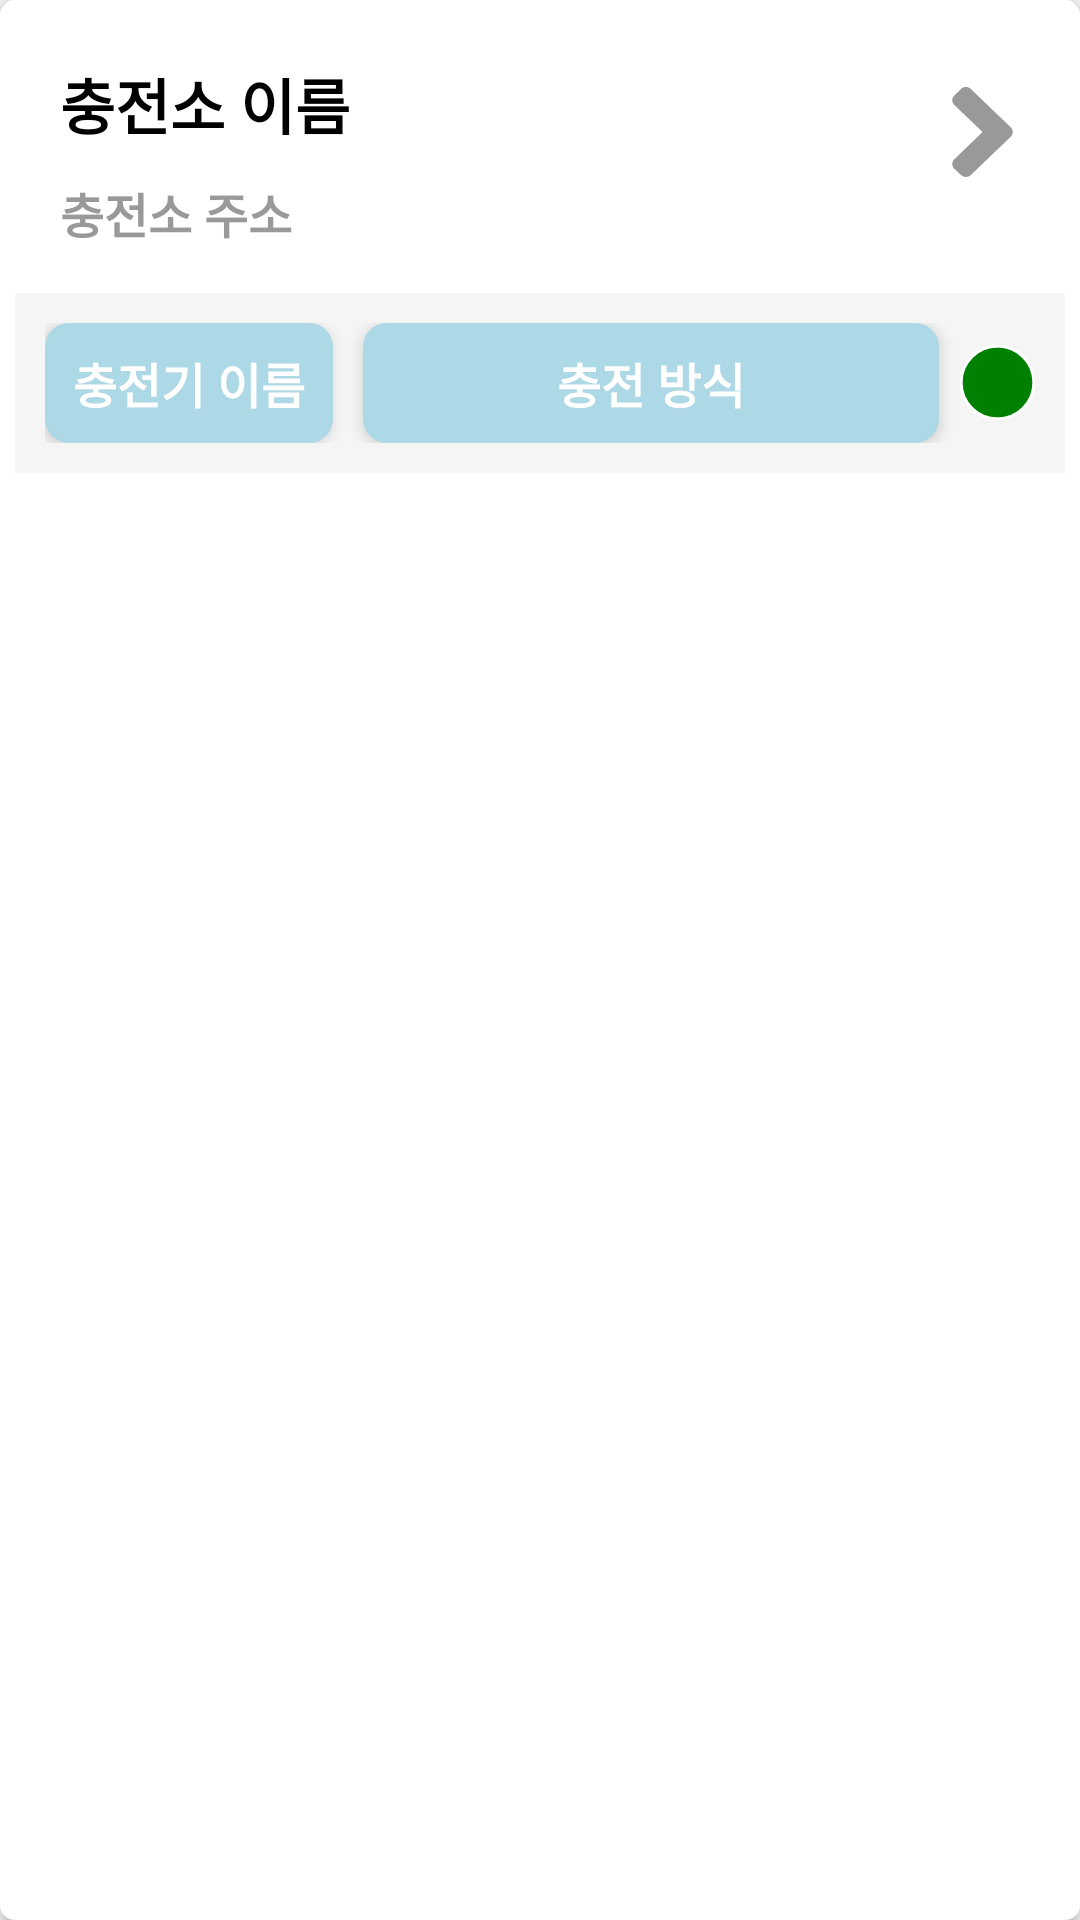

Here is an Android app screen rendered from its layout file. Give the layout XML and the strings, colors and styles it references.
<!-- AndroidManifest.xml: application theme Theme.CapstoneMainProject -->
<!-- res/layout/listview_charger.xml -->
<?xml version="1.0" encoding="utf-8"?>
<LinearLayout xmlns:android="http://schemas.android.com/apk/res/android"
    android:layout_width="match_parent"
    android:layout_height="match_parent"
    android:background="@drawable/selector_border_rectangle_white"
    android:elevation="3dp"
    android:orientation="vertical">

    <LinearLayout
        android:layout_width="match_parent"
        android:layout_height="wrap_content"
        android:orientation="horizontal"
        android:paddingHorizontal="20dp"
        android:paddingTop="20dp"
        android:paddingBottom="10dp"
        android:weightSum="10">

        <LinearLayout
            android:layout_width="0dp"
            android:layout_height="wrap_content"
            android:layout_weight="9"
            android:orientation="vertical">

            <TextView
                android:id="@+id/listView_station_name"
                android:layout_width="match_parent"
                android:layout_height="wrap_content"
                android:layout_marginBottom="10dp"
                android:fontFamily="@font/cafe_24_ssurround_air"
                android:gravity="center_vertical"
                android:text="충전소 이름"
                android:textColor="@color/black"
                android:textSize="20dp"
                android:textStyle="bold" />

            <TextView
                android:id="@+id/listView_station_address"
                android:layout_width="match_parent"
                android:layout_height="wrap_content"
                android:ellipsize="end"
                android:fontFamily="@font/cafe_24_ssurround_air"
                android:gravity="center_vertical"
                android:singleLine="true"
                android:text="충전소 주소"
                android:textColor="@color/textGray"
                android:textSize="16dp"
                android:textStyle="bold" />

        </LinearLayout>

        <LinearLayout
            android:layout_width="0dp"
            android:layout_height="wrap_content"
            android:layout_weight="1"
            android:gravity="center_vertical|right"
            android:orientation="vertical">

            <ImageView
                android:layout_width="25dp"
                android:layout_height="48dp"
                android:background="@drawable/ic_angle_right_solid" />

        </LinearLayout>

    </LinearLayout>

    <LinearLayout
        android:layout_width="match_parent"
        android:layout_height="wrap_content"
        android:orientation="vertical"
        android:padding="5dp">

        <LinearLayout
            android:layout_width="match_parent"
            android:layout_height="wrap_content"
            android:background="@color/ivory"
            android:orientation="horizontal"
            android:padding="10dp"
            android:weightSum="10">

            <TextView
                android:id="@+id/listView_charger_name"
                android:layout_width="0dp"
                android:layout_height="wrap_content"
                android:layout_gravity="center_vertical"
                android:layout_marginRight="10dp"
                android:layout_weight="3"
                android:background="@drawable/shape_rectangle_lightblue"
                android:elevation="3dp"
                android:fontFamily="@font/cafe_24_ssurround_air"
                android:gravity="center"
                android:padding="5dp"
                android:text="충전기 이름"
                android:textColor="@color/white"
                android:textSize="16dp"
                android:textStyle="bold" />

            <TextView
                android:id="@+id/listView_charger_mode"
                android:layout_width="0dp"
                android:layout_height="wrap_content"
                android:layout_gravity="center_vertical"
                android:layout_weight="6"
                android:background="@drawable/shape_rectangle_lightblue"
                android:elevation="3dp"
                android:ellipsize="end"
                android:fontFamily="@font/cafe_24_ssurround_air"
                android:gravity="center"
                android:padding="5dp"
                android:text="충전 방식"
                android:textColor="@color/white"
                android:textSize="16dp"
                android:textStyle="bold" />

            <LinearLayout
                android:layout_width="0dp"
                android:layout_height="wrap_content"
                android:layout_gravity="center_vertical"
                android:layout_weight="1"
                android:gravity="right|center_vertical"
                android:orientation="horizontal">

                <ImageView
                    android:id="@+id/listView_charger_state_green"
                    android:layout_width="25dp"
                    android:layout_height="25dp"
                    android:background="@drawable/ic_circle_solid_green"
                    android:tooltipText="충전 가능" />

                <ImageView
                    android:id="@+id/listView_charger_state_yellow"
                    android:layout_width="25dp"
                    android:layout_height="25dp"
                    android:background="@drawable/ic_circle_solid_yellow"
                    android:tooltipText="충전중"
                    android:visibility="gone" />

                <ImageView
                    android:id="@+id/listView_charger_state_red"
                    android:layout_width="25dp"
                    android:layout_height="25dp"
                    android:background="@drawable/ic_circle_solid_red"
                    android:tooltipText="충전 불가"
                    android:visibility="gone" />

            </LinearLayout>


        </LinearLayout>

    </LinearLayout>

</LinearLayout>
<!-- resources referenced by this layout -->
<resources>
  <color name="black">#000000</color>
  <color name="ivory">#F5F5F5</color>
  <color name="textGray">#999</color>
  <color name="white">#ffffff</color>
  <!-- drawable ic_angle_right_solid (drawable-v24) -->
  <vector xmlns:android="http://schemas.android.com/apk/res/android"
      android:width="256dp"
      android:height="512dp"
      android:viewportWidth="256"
      android:viewportHeight="512">
      <path
          android:fillColor="@color/textGray"
          android:pathData="M224.3,273l-136,136c-9.4,9.4 -24.6,9.4 -33.9,0l-22.6,-22.6c-9.4,-9.4 -9.4,-24.6 0,-33.9l96.4,-96.4 -96.4,-96.4c-9.4,-9.4 -9.4,-24.6 0,-33.9L54.3,103c9.4,-9.4 24.6,-9.4 33.9,0l136,136c9.5,9.4 9.5,24.6 0.1,34z" />
  </vector>
  <!-- drawable ic_circle_solid_green (drawable-v24) -->
  <vector xmlns:android="http://schemas.android.com/apk/res/android"
      android:width="512dp"
      android:height="512dp"
      android:viewportWidth="512"
      android:viewportHeight="512">
      <path
          android:fillColor="#008000"
          android:pathData="M256,8C119,8 8,119 8,256s111,248 248,248 248,-111 248,-248S393,8 256,8z"
          android:strokeWidth="20"
          android:strokeColor="#FFFFFF" />
  </vector>
  <!-- drawable ic_circle_solid_red (drawable) -->
  <vector xmlns:android="http://schemas.android.com/apk/res/android"
      android:width="512dp"
      android:height="512dp"
      android:viewportWidth="512"
      android:viewportHeight="512">
      <path
          android:fillColor="#FF0000"
          android:pathData="M256,8C119,8 8,119 8,256s111,248 248,248 248,-111 248,-248S393,8 256,8z"
          android:strokeWidth="20"
          android:strokeColor="#FFFFFF" />
  </vector>
  <!-- drawable ic_circle_solid_yellow (drawable) -->
  <vector xmlns:android="http://schemas.android.com/apk/res/android"
      android:width="512dp"
      android:height="512dp"
      android:viewportWidth="512"
      android:viewportHeight="512">
      <path
          android:fillColor="#FFFF00"
          android:pathData="M256,8C119,8 8,119 8,256s111,248 248,248 248,-111 248,-248S393,8 256,8z"
          android:strokeWidth="20"
          android:strokeColor="#FFFFFF" />
  </vector>
  <!-- drawable selector_border_rectangle_white (drawable) -->
  <?xml version="1.0" encoding="utf-8"?>
  <selector xmlns:android="http://schemas.android.com/apk/res/android">
      <item android:drawable="@color/cushion_white_press" android:state_pressed="true" />
      <item android:drawable="@drawable/shape_rectangle_white" />
  </selector>
  <!-- drawable shape_rectangle_lightblue (drawable) -->
  <?xml version="1.0" encoding="utf-8"?>
  <shape xmlns:android="http://schemas.android.com/apk/res/android"
      android:shape="rectangle">
      <corners android:radius="8dp" />
      <solid android:color="#B0C4DE" />
  </shape>
  <style name="Theme.CapstoneMainProject" parent="Theme.AppCompat.Light.NoActionBar">
          
          <item name="colorPrimary">@color/purple_500</item>
          <item name="colorPrimaryVariant">@color/purple_700</item>
          <item name="colorOnPrimary">@color/white</item>
          
          <item name="colorSecondary">@color/teal_200</item>
          <item name="colorSecondaryVariant">@color/teal_700</item>
          <item name="colorOnSecondary">@color/black</item>
          
          <item name="android:statusBarColor" tools:targetApi="l">?attr/colorPrimaryVariant</item>
          
      </style>
  <color name="cushion_white_press">#d9dad6</color>
  <!-- drawable shape_rectangle_white (drawable) -->
  <?xml version="1.0" encoding="utf-8"?>
  <shape xmlns:android="http://schemas.android.com/apk/res/android"
      android:shape="rectangle">
  
      <corners android:radius="5dp" />
  
      <solid android:color="@color/white" />
  
      <size
          android:width="150dp"
          android:height="40dp" />
  </shape>
  <color name="purple_500">#FF6200EE</color>
  <color name="purple_700">#FF3700B3</color>
  <color name="teal_200">#FF03DAC5</color>
  <color name="teal_700">#FF018786</color>
</resources>
